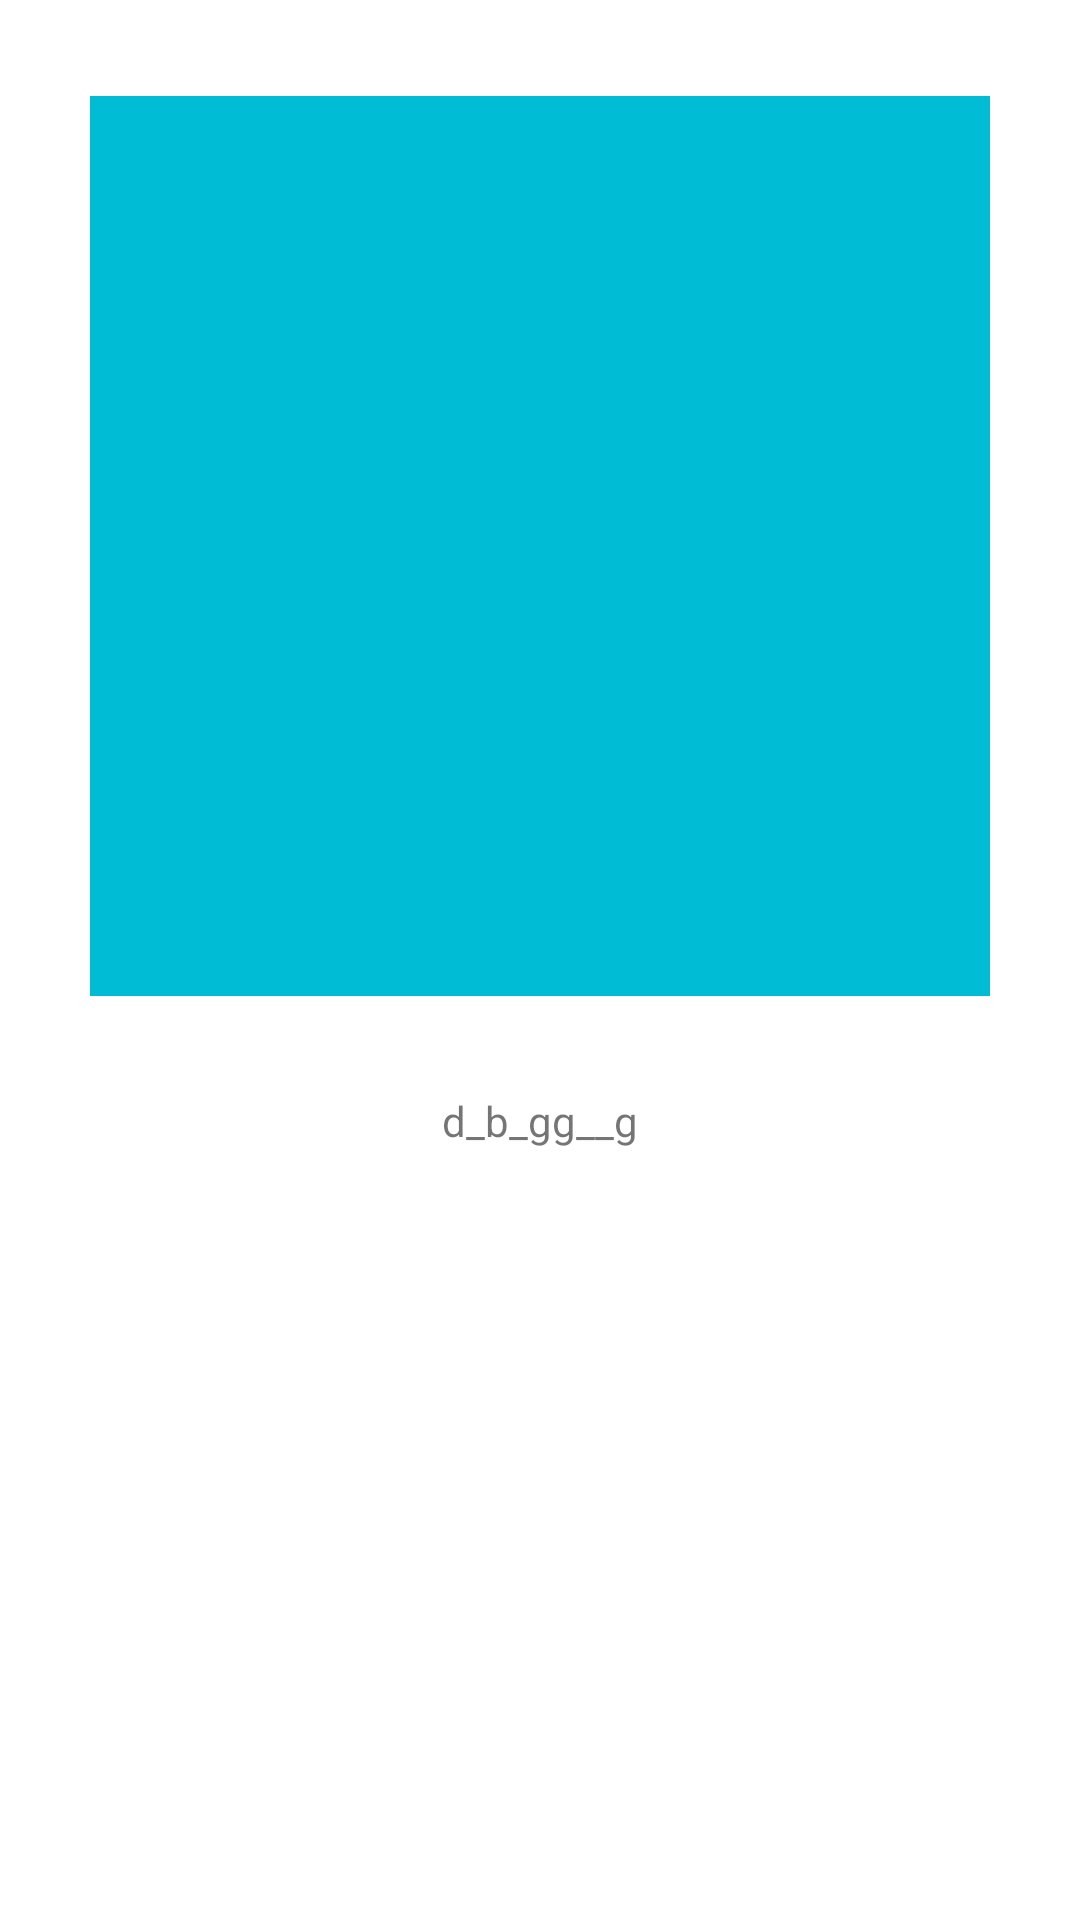

Write the Android layout XML for this screen, with the resource values it uses.
<!-- AndroidManifest.xml: application theme Theme.HangmanAppDontFeedThepillar -->
<!-- res/layout/fragment_game.xml -->
<?xml version="1.0" encoding="utf-8"?>
<androidx.constraintlayout.widget.ConstraintLayout xmlns:android="http://schemas.android.com/apk/res/android"
    xmlns:app="http://schemas.android.com/apk/res-auto"
    xmlns:tools="http://schemas.android.com/tools"
    android:layout_width="match_parent"
    android:layout_height="match_parent"
    tools:context=".GameFragment">

    <ImageView
        android:id="@+id/game_imageview_game_state"
        android:layout_width="300dp"
        android:layout_height="300dp"
        android:layout_marginTop="32dp"
        android:background="#00BCD4"
        app:layout_constraintLeft_toLeftOf="parent"
        app:layout_constraintRight_toRightOf="parent"
        app:layout_constraintTop_toTopOf="parent" />

    <TextView
        android:id="@+id/game_textview_word"
        android:layout_width="wrap_content"
        android:layout_height="wrap_content"
        android:layout_marginTop="32dp"
        android:text="d_b_gg__g"
        app:layout_constraintLeft_toLeftOf="parent"
        app:layout_constraintRight_toRightOf="parent"
        app:layout_constraintTop_toBottomOf="@id/game_imageview_game_state" />

    <androidx.fragment.app.FragmentContainerView
        android:layout_width="0dp"
        android:layout_height="0dp"
        android:layout_marginTop="32dp"
        app:layout_constraintBottom_toBottomOf="parent"
        app:layout_constraintTop_toBottomOf="@id/game_textview_word"
        app:layout_constraintLeft_toLeftOf="parent"
        app:layout_constraintRight_toRightOf="parent"
        android:id="@+id/game_fragment_container"/>

</androidx.constraintlayout.widget.ConstraintLayout>
<!-- resources referenced by this layout -->
<resources>
  <style name="Theme.HangmanAppDontFeedThepillar" parent="Theme.MaterialComponents.DayNight.DarkActionBar">
          
          <item name="colorPrimary">@color/purple_500</item>
          <item name="colorPrimaryVariant">@color/purple_700</item>
          <item name="colorOnPrimary">@color/white</item>
          
          <item name="colorSecondary">@color/teal_200</item>
          <item name="colorSecondaryVariant">@color/teal_700</item>
          <item name="colorOnSecondary">@color/black</item>
          
          <item name="android:statusBarColor" tools:targetApi="l">?attr/colorPrimaryVariant</item>
          
      </style>
  <!-- not gathered from this repository: default colours our renderer supplied (Android Studio template values) -->
  <color name="purple_500">#FF6200EE</color>
  <color name="purple_700">#FF3700B3</color>
  <color name="teal_200">#FF03DAC5</color>
  <color name="teal_700">#FF018786</color>
  <color name="black">#FF000000</color>
  <color name="white">#FFFFFFFF</color>
</resources>
